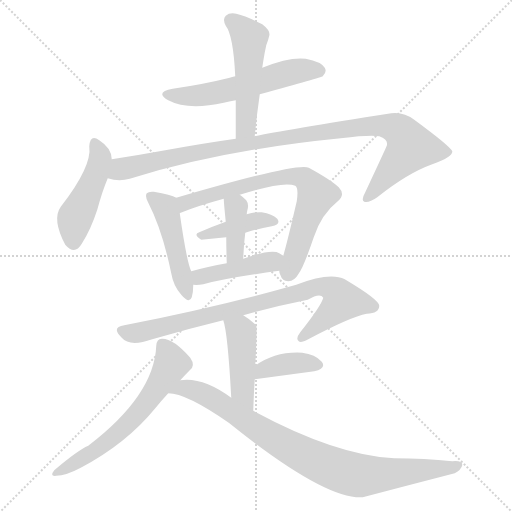
t = 0.00 s
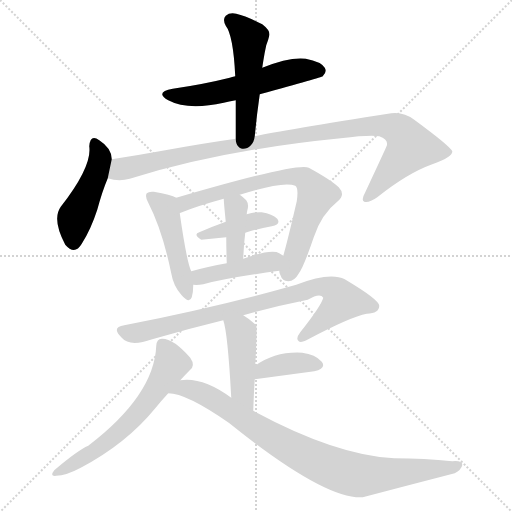
t = 2.02 s
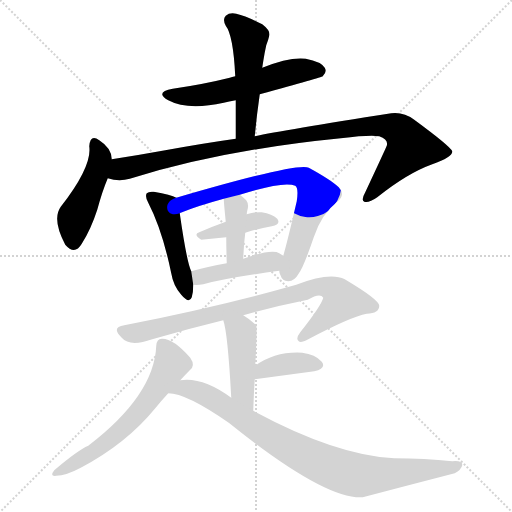
t = 4.04 s
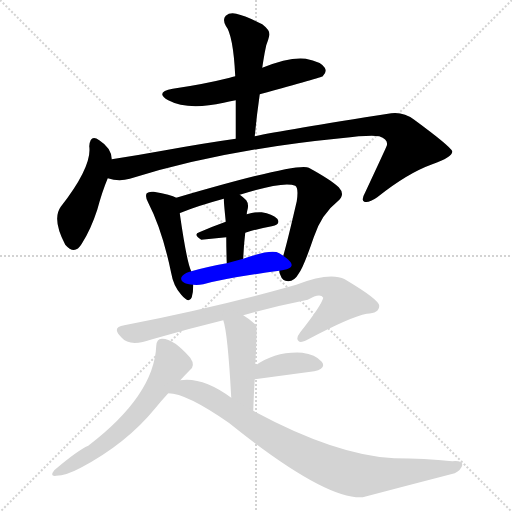
t = 6.06 s
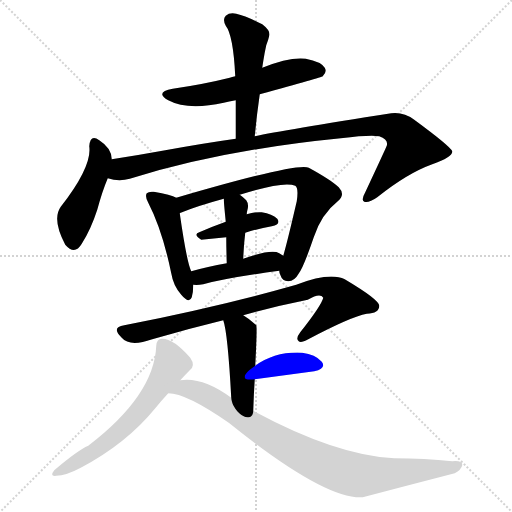
t = 8.08 s
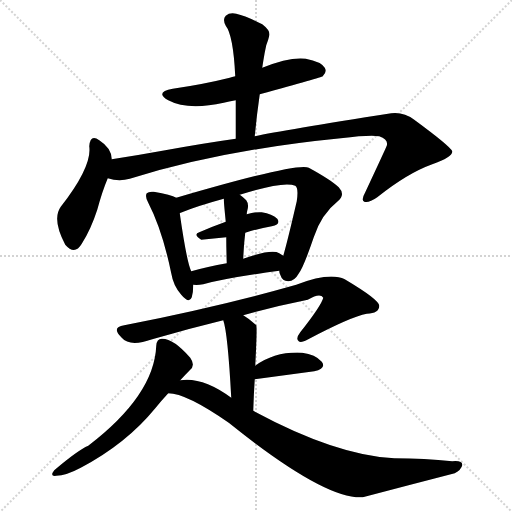
t = 10.10 s

The animated SVG that drew these frames (rendered in a browser with its animation timeline set to each time). Animation: 14 CSS @keyframes rules; one cycle of 10.10 s.

<svg version="1.1" viewBox="0 0 1024 1024" xmlns="http://www.w3.org/2000/svg">
  <g stroke="lightgray" stroke-dasharray="1,1" stroke-width="1" transform="scale(4, 4)">
    <line x1="0" y1="0" x2="256" y2="256"></line>
    <line x1="256" y1="0" x2="0" y2="256"></line>
    <line x1="128" y1="0" x2="128" y2="256"></line>
    <line x1="0" y1="128" x2="256" y2="128"></line>
  </g>
<g transform="scale(1, -1) translate(0, -900)">
   <style type="text/css">
    @keyframes keyframes0 {
      from {
       stroke: blue;
       stroke-dashoffset: 565;
       stroke-width: 128;
       }
       65% {
       animation-timing-function: step-end;
       stroke: blue;
       stroke-dashoffset: 0;
       stroke-width: 128;
       }
       to {
       stroke: black;
       stroke-width: 1024;
       }
       }
       #make-me-a-hanzi-animation-0 {
         animation: keyframes0 0.709798s both;
         animation-delay: 0.000000s;
         animation-timing-function: linear;
       }
    @keyframes keyframes1 {
      from {
       stroke: blue;
       stroke-dashoffset: 506;
       stroke-width: 128;
       }
       62% {
       animation-timing-function: step-end;
       stroke: blue;
       stroke-dashoffset: 0;
       stroke-width: 128;
       }
       to {
       stroke: black;
       stroke-width: 1024;
       }
       }
       #make-me-a-hanzi-animation-1 {
         animation: keyframes1 0.661784s both;
         animation-delay: 0.709798s;
         animation-timing-function: linear;
       }
    @keyframes keyframes2 {
      from {
       stroke: blue;
       stroke-dashoffset: 464;
       stroke-width: 128;
       }
       60% {
       animation-timing-function: step-end;
       stroke: blue;
       stroke-dashoffset: 0;
       stroke-width: 128;
       }
       to {
       stroke: black;
       stroke-width: 1024;
       }
       }
       #make-me-a-hanzi-animation-2 {
         animation: keyframes2 0.627604s both;
         animation-delay: 1.371582s;
         animation-timing-function: linear;
       }
    @keyframes keyframes3 {
      from {
       stroke: blue;
       stroke-dashoffset: 1020;
       stroke-width: 128;
       }
       77% {
       animation-timing-function: step-end;
       stroke: blue;
       stroke-dashoffset: 0;
       stroke-width: 128;
       }
       to {
       stroke: black;
       stroke-width: 1024;
       }
       }
       #make-me-a-hanzi-animation-3 {
         animation: keyframes3 1.080078s both;
         animation-delay: 1.999186s;
         animation-timing-function: linear;
       }
    @keyframes keyframes4 {
      from {
       stroke: blue;
       stroke-dashoffset: 473;
       stroke-width: 128;
       }
       61% {
       animation-timing-function: step-end;
       stroke: blue;
       stroke-dashoffset: 0;
       stroke-width: 128;
       }
       to {
       stroke: black;
       stroke-width: 1024;
       }
       }
       #make-me-a-hanzi-animation-4 {
         animation: keyframes4 0.634928s both;
         animation-delay: 3.079264s;
         animation-timing-function: linear;
       }
    @keyframes keyframes5 {
      from {
       stroke: blue;
       stroke-dashoffset: 721;
       stroke-width: 128;
       }
       70% {
       animation-timing-function: step-end;
       stroke: blue;
       stroke-dashoffset: 0;
       stroke-width: 128;
       }
       to {
       stroke: black;
       stroke-width: 1024;
       }
       }
       #make-me-a-hanzi-animation-5 {
         animation: keyframes5 0.836751s both;
         animation-delay: 3.714193s;
         animation-timing-function: linear;
       }
    @keyframes keyframes6 {
      from {
       stroke: blue;
       stroke-dashoffset: 399;
       stroke-width: 128;
       }
       56% {
       animation-timing-function: step-end;
       stroke: blue;
       stroke-dashoffset: 0;
       stroke-width: 128;
       }
       to {
       stroke: black;
       stroke-width: 1024;
       }
       }
       #make-me-a-hanzi-animation-6 {
         animation: keyframes6 0.574707s both;
         animation-delay: 4.550944s;
         animation-timing-function: linear;
       }
    @keyframes keyframes7 {
      from {
       stroke: blue;
       stroke-dashoffset: 385;
       stroke-width: 128;
       }
       56% {
       animation-timing-function: step-end;
       stroke: blue;
       stroke-dashoffset: 0;
       stroke-width: 128;
       }
       to {
       stroke: black;
       stroke-width: 1024;
       }
       }
       #make-me-a-hanzi-animation-7 {
         animation: keyframes7 0.563314s both;
         animation-delay: 5.125651s;
         animation-timing-function: linear;
       }
    @keyframes keyframes8 {
      from {
       stroke: blue;
       stroke-dashoffset: 429;
       stroke-width: 128;
       }
       58% {
       animation-timing-function: step-end;
       stroke: blue;
       stroke-dashoffset: 0;
       stroke-width: 128;
       }
       to {
       stroke: black;
       stroke-width: 1024;
       }
       }
       #make-me-a-hanzi-animation-8 {
         animation: keyframes8 0.599121s both;
         animation-delay: 5.688965s;
         animation-timing-function: linear;
       }
    @keyframes keyframes9 {
      from {
       stroke: blue;
       stroke-dashoffset: 832;
       stroke-width: 128;
       }
       73% {
       animation-timing-function: step-end;
       stroke: blue;
       stroke-dashoffset: 0;
       stroke-width: 128;
       }
       to {
       stroke: black;
       stroke-width: 1024;
       }
       }
       #make-me-a-hanzi-animation-9 {
         animation: keyframes9 0.927083s both;
         animation-delay: 6.288086s;
         animation-timing-function: linear;
       }
    @keyframes keyframes10 {
      from {
       stroke: blue;
       stroke-dashoffset: 446;
       stroke-width: 128;
       }
       59% {
       animation-timing-function: step-end;
       stroke: blue;
       stroke-dashoffset: 0;
       stroke-width: 128;
       }
       to {
       stroke: black;
       stroke-width: 1024;
       }
       }
       #make-me-a-hanzi-animation-10 {
         animation: keyframes10 0.612956s both;
         animation-delay: 7.215169s;
         animation-timing-function: linear;
       }
    @keyframes keyframes11 {
      from {
       stroke: blue;
       stroke-dashoffset: 379;
       stroke-width: 128;
       }
       55% {
       animation-timing-function: step-end;
       stroke: blue;
       stroke-dashoffset: 0;
       stroke-width: 128;
       }
       to {
       stroke: black;
       stroke-width: 1024;
       }
       }
       #make-me-a-hanzi-animation-11 {
         animation: keyframes11 0.558431s both;
         animation-delay: 7.828125s;
         animation-timing-function: linear;
       }
    @keyframes keyframes12 {
      from {
       stroke: blue;
       stroke-dashoffset: 617;
       stroke-width: 128;
       }
       67% {
       animation-timing-function: step-end;
       stroke: blue;
       stroke-dashoffset: 0;
       stroke-width: 128;
       }
       to {
       stroke: black;
       stroke-width: 1024;
       }
       }
       #make-me-a-hanzi-animation-12 {
         animation: keyframes12 0.752116s both;
         animation-delay: 8.386556s;
         animation-timing-function: linear;
       }
    @keyframes keyframes13 {
      from {
       stroke: blue;
       stroke-dashoffset: 876;
       stroke-width: 128;
       }
       74% {
       animation-timing-function: step-end;
       stroke: blue;
       stroke-dashoffset: 0;
       stroke-width: 128;
       }
       to {
       stroke: black;
       stroke-width: 1024;
       }
       }
       #make-me-a-hanzi-animation-13 {
         animation: keyframes13 0.962891s both;
         animation-delay: 9.138672s;
         animation-timing-function: linear;
       }
</style>
<path d="M 519.5 711.5 Q 643.5 745.5 645.5 747.5 Q 654.5 756.5 649.5 764.5 Q 642.5 776.5 611.5 782.5 Q 578.5 786.5 524.5 764.5 L 470.5 747.5 Q 463.5 746.5 459.5 744.5 Q 407.5 731.5 345.5 722.5 Q 308.5 715.5 336.5 699.5 Q 375.5 678.5 447.5 694.5 Q 457.5 697.5 471.5 699.5 L 519.5 711.5 Z" fill="lightgray"></path> 
<path d="M 509.5 627.5 Q 513.5 670.5 519.5 711.5 L 524.5 764.5 Q 525.5 771.5 526.5 777.5 Q 529.5 796.5 532.5 809.5 Q 536.5 819.5 538.5 828.5 Q 541.5 838.5 524.5 851.5 Q 493.5 867.5 472.5 872.5 Q 459.5 875.5 451.5 868.5 Q 444.5 861.5 451.5 848.5 Q 466.5 829.5 470.5 747.5 L 471.5 699.5 Q 471.5 662.5 471.5 622.5 C 471.5 592.5 506.5 597.5 509.5 627.5 Z" fill="lightgray"></path> 
<path d="M 223.5 581.5 Q 223.5 603.5 198.5 619.5 Q 180.5 632.5 178.5 607.5 Q 184.5 567.5 121.5 486.5 Q 103.5 461.5 130.5 410.5 Q 149.5 388.5 163.5 412.5 Q 181.5 440.5 194.5 480.5 Q 204.5 517.5 215.5 543.5 L 223.5 581.5 Z" fill="lightgray"></path> 
<path d="M 215.5 543.5 Q 237.5 536.5 259.5 542.5 Q 439.5 599.5 681.5 623.5 Q 739.5 630.5 758.5 627.5 Q 777.5 620.5 773.5 608.5 Q 773.5 607.5 730.5 515.5 Q 721.5 499.5 728.5 496.5 Q 737.5 493.5 754.5 505.5 Q 814.5 553.5 864.5 571.5 Q 906.5 586.5 904.5 597.5 Q 900.5 607.5 828.5 660.5 Q 807.5 676.5 782.5 673.5 Q 565.5 639.5 509.5 627.5 L 471.5 622.5 Q 407.5 613.5 330.5 599.5 Q 275.5 589.5 223.5 581.5 C 193.5 576.5 185.5 548.5 215.5 543.5 Z" fill="lightgray"></path> 
<path d="M 352.5 504.5 Q 342.5 510.5 307.5 516.5 Q 297.5 517.5 293.5 513.5 Q 289.5 507.5 296.5 494.5 Q 324.5 440.5 342.5 353.5 Q 346.5 328.5 362.5 310.5 Q 378.5 291.5 383.5 305.5 Q 386.5 315.5 386.5 330.5 L 382.5 357.5 Q 373.5 375.5 359.5 473.5 C 355.5 503.5 355.5 503.5 352.5 504.5 Z" fill="lightgray"></path> 
<path d="M 558.5 358.5 Q 558.5 354.5 560.5 350.5 Q 564.5 337.5 576.5 337.5 Q 589.5 338.5 596.5 351.5 Q 606.5 363.5 627.5 425.5 Q 642.5 471.5 675.5 497.5 Q 691.5 510.5 677.5 525.5 Q 661.5 540.5 617.5 564.5 Q 598.5 576.5 352.5 504.5 C 323.5 496.5 331.5 462.5 359.5 473.5 Q 359.5 474.5 361.5 474.5 Q 392.5 487.5 447.5 502.5 L 479.5 510.5 Q 567.5 538.5 590.5 528.5 Q 597.5 524.5 593.5 497.5 Q 574.5 415.5 566.5 388.5 L 558.5 358.5 Z" fill="lightgray"></path> 
<path d="M 490.5 434.5 Q 518.5 443.5 543.5 447.5 Q 562.5 451.5 554.5 462.5 Q 544.5 472.5 523.5 475.5 Q 510.5 476.5 493.5 471.5 L 451.5 456.5 Q 423.5 446.5 398.5 435.5 Q 385.5 431.5 402.5 420.5 L 452.5 425.5 L 490.5 434.5 Z" fill="lightgray"></path> 
<path d="M 486.5 382.5 Q 487.5 410.5 490.5 434.5 L 493.5 471.5 Q 493.5 475.5 494.5 478.5 Q 498.5 491.5 492.5 499.5 Q 485.5 506.5 479.5 510.5 C 455.5 528.5 446.5 532.5 447.5 502.5 Q 447.5 496.5 451.5 456.5 L 452.5 425.5 Q 452.5 404.5 453.5 373.5 C 454.5 343.5 485.5 352.5 486.5 382.5 Z" fill="lightgray"></path> 
<path d="M 386.5 330.5 Q 395.5 329.5 406.5 331.5 Q 455.5 344.5 558.5 358.5 C 588.5 362.5 591.5 371.5 566.5 388.5 Q 562.5 391.5 558.5 393.5 Q 543.5 402.5 486.5 382.5 L 453.5 373.5 Q 414.5 366.5 382.5 357.5 C 353.5 349.5 356.5 332.5 386.5 330.5 Z" fill="lightgray"></path> 
<path d="M 486.5 269.5 Q 550.5 287.5 615.5 300.5 Q 640.5 315.5 646.5 304.5 Q 642.5 288.5 600.5 235.5 Q 590.5 222.5 597.5 217.5 Q 601.5 213.5 616.5 221.5 Q 701.5 266.5 733.5 272.5 Q 758.5 273.5 758.5 288.5 Q 758.5 300.5 689.5 341.5 Q 659.5 356.5 592.5 330.5 Q 441.5 287.5 248.5 249.5 Q 221.5 245.5 243.5 224.5 Q 259.5 205.5 304.5 221.5 Q 376.5 242.5 446.5 259.5 L 486.5 269.5 Z" fill="lightgray"></path> 
<path d="M 506.5 78.5 Q 507.5 112.5 509.5 141.5 L 510.5 168.5 Q 514.5 244.5 512.5 249.5 L 511.5 250.5 Q 498.5 262.5 486.5 269.5 C 461.5 285.5 438.5 288.5 446.5 259.5 Q 455.5 234.5 462.5 104.5 C 464.5 74.5 505.5 48.5 506.5 78.5 Z" fill="lightgray"></path> 
<path d="M 509.5 141.5 L 628.5 157.5 Q 653.5 163.5 643.5 176.5 Q 630.5 191.5 604.5 194.5 Q 550.5 197.5 510.5 168.5 C 485.5 151.5 479.5 137.5 509.5 141.5 Z" fill="lightgray"></path> 
<path d="M 360.5 139.5 Q 369.5 149.5 379.5 159.5 Q 391.5 168.5 380.5 184.5 Q 346.5 223.5 323.5 222.5 Q 313.5 222.5 312.5 208.5 Q 308.5 109.5 176.5 8.5 Q 155.5 -0.5 108.5 -40.5 Q 98.5 -53.5 112.5 -51.5 Q 131.5 -51.5 161.5 -35.5 Q 252.5 12.5 310.5 83.5 Q 323.5 99.5 336.5 113.5 L 360.5 139.5 Z" fill="lightgray"></path> 
<path d="M 336.5 113.5 Q 372.5 113.5 457.5 54.5 Q 649.5 -99.5 725.5 -94.5 Q 816.5 -70.5 909.5 -46.5 Q 922.5 -39.5 924.5 -30.5 Q 925.5 -20.5 904.5 -22.5 Q 849.5 -16.5 788.5 -16.5 Q 671.5 -10.5 506.5 78.5 L 462.5 104.5 Q 405.5 146.5 360.5 139.5 C 330.5 138.5 306.5 118.5 336.5 113.5 Z" fill="lightgray"></path> 
      <clipPath id="make-me-a-hanzi-clip-0">
      <path d="M 519.5 711.5 Q 643.5 745.5 645.5 747.5 Q 654.5 756.5 649.5 764.5 Q 642.5 776.5 611.5 782.5 Q 578.5 786.5 524.5 764.5 L 470.5 747.5 Q 463.5 746.5 459.5 744.5 Q 407.5 731.5 345.5 722.5 Q 308.5 715.5 336.5 699.5 Q 375.5 678.5 447.5 694.5 Q 457.5 697.5 471.5 699.5 L 519.5 711.5 Z" fill="lightgray"></path>
      </clipPath>
      <path clip-path="url(#make-me-a-hanzi-clip-0)" d="M 337.5 712.5 L 399.5 708.5 L 584.5 756.5 L 640.5 756.5 " fill="none" id="make-me-a-hanzi-animation-0" stroke-dasharray="437 874" stroke-linecap="round"></path>

      <clipPath id="make-me-a-hanzi-clip-1">
      <path d="M 509.5 627.5 Q 513.5 670.5 519.5 711.5 L 524.5 764.5 Q 525.5 771.5 526.5 777.5 Q 529.5 796.5 532.5 809.5 Q 536.5 819.5 538.5 828.5 Q 541.5 838.5 524.5 851.5 Q 493.5 867.5 472.5 872.5 Q 459.5 875.5 451.5 868.5 Q 444.5 861.5 451.5 848.5 Q 466.5 829.5 470.5 747.5 L 471.5 699.5 Q 471.5 662.5 471.5 622.5 C 471.5 592.5 506.5 597.5 509.5 627.5 Z" fill="lightgray"></path>
      </clipPath>
      <path clip-path="url(#make-me-a-hanzi-clip-1)" d="M 461.5 859.5 L 481.5 844.5 L 498.5 819.5 L 492.5 650.5 L 476.5 630.5 " fill="none" id="make-me-a-hanzi-animation-1" stroke-dasharray="378 756" stroke-linecap="round"></path>

      <clipPath id="make-me-a-hanzi-clip-2">
      <path d="M 223.5 581.5 Q 223.5 603.5 198.5 619.5 Q 180.5 632.5 178.5 607.5 Q 184.5 567.5 121.5 486.5 Q 103.5 461.5 130.5 410.5 Q 149.5 388.5 163.5 412.5 Q 181.5 440.5 194.5 480.5 Q 204.5 517.5 215.5 543.5 L 223.5 581.5 Z" fill="lightgray"></path>
      </clipPath>
      <path clip-path="url(#make-me-a-hanzi-clip-2)" d="M 189.5 612.5 L 200.5 584.5 L 193.5 554.5 L 150.5 464.5 L 147.5 417.5 " fill="none" id="make-me-a-hanzi-animation-2" stroke-dasharray="336 672" stroke-linecap="round"></path>

      <clipPath id="make-me-a-hanzi-clip-3">
      <path d="M 215.5 543.5 Q 237.5 536.5 259.5 542.5 Q 439.5 599.5 681.5 623.5 Q 739.5 630.5 758.5 627.5 Q 777.5 620.5 773.5 608.5 Q 773.5 607.5 730.5 515.5 Q 721.5 499.5 728.5 496.5 Q 737.5 493.5 754.5 505.5 Q 814.5 553.5 864.5 571.5 Q 906.5 586.5 904.5 597.5 Q 900.5 607.5 828.5 660.5 Q 807.5 676.5 782.5 673.5 Q 565.5 639.5 509.5 627.5 L 471.5 622.5 Q 407.5 613.5 330.5 599.5 Q 275.5 589.5 223.5 581.5 C 193.5 576.5 185.5 548.5 215.5 543.5 Z" fill="lightgray"></path>
      </clipPath>
      <path clip-path="url(#make-me-a-hanzi-clip-3)" d="M 224.5 548.5 L 241.5 561.5 L 294.5 574.5 L 539.5 620.5 L 750.5 649.5 L 797.5 640.5 L 821.5 605.5 L 733.5 502.5 " fill="none" id="make-me-a-hanzi-animation-3" stroke-dasharray="892 1784" stroke-linecap="round"></path>

      <clipPath id="make-me-a-hanzi-clip-4">
      <path d="M 352.5 504.5 Q 342.5 510.5 307.5 516.5 Q 297.5 517.5 293.5 513.5 Q 289.5 507.5 296.5 494.5 Q 324.5 440.5 342.5 353.5 Q 346.5 328.5 362.5 310.5 Q 378.5 291.5 383.5 305.5 Q 386.5 315.5 386.5 330.5 L 382.5 357.5 Q 373.5 375.5 359.5 473.5 C 355.5 503.5 355.5 503.5 352.5 504.5 Z" fill="lightgray"></path>
      </clipPath>
      <path clip-path="url(#make-me-a-hanzi-clip-4)" d="M 301.5 508.5 L 329.5 485.5 L 339.5 458.5 L 373.5 310.5 " fill="none" id="make-me-a-hanzi-animation-4" stroke-dasharray="345 690" stroke-linecap="round"></path>

      <clipPath id="make-me-a-hanzi-clip-5">
      <path d="M 558.5 358.5 Q 558.5 354.5 560.5 350.5 Q 564.5 337.5 576.5 337.5 Q 589.5 338.5 596.5 351.5 Q 606.5 363.5 627.5 425.5 Q 642.5 471.5 675.5 497.5 Q 691.5 510.5 677.5 525.5 Q 661.5 540.5 617.5 564.5 Q 598.5 576.5 352.5 504.5 C 323.5 496.5 331.5 462.5 359.5 473.5 Q 359.5 474.5 361.5 474.5 Q 392.5 487.5 447.5 502.5 L 479.5 510.5 Q 567.5 538.5 590.5 528.5 Q 597.5 524.5 593.5 497.5 Q 574.5 415.5 566.5 388.5 L 558.5 358.5 Z" fill="lightgray"></path>
      </clipPath>
      <path clip-path="url(#make-me-a-hanzi-clip-5)" d="M 364.5 483.5 L 373.5 496.5 L 397.5 505.5 L 510.5 535.5 L 583.5 547.5 L 608.5 542.5 L 633.5 510.5 L 576.5 353.5 " fill="none" id="make-me-a-hanzi-animation-5" stroke-dasharray="593 1186" stroke-linecap="round"></path>

      <clipPath id="make-me-a-hanzi-clip-6">
      <path d="M 490.5 434.5 Q 518.5 443.5 543.5 447.5 Q 562.5 451.5 554.5 462.5 Q 544.5 472.5 523.5 475.5 Q 510.5 476.5 493.5 471.5 L 451.5 456.5 Q 423.5 446.5 398.5 435.5 Q 385.5 431.5 402.5 420.5 L 452.5 425.5 L 490.5 434.5 Z" fill="lightgray"></path>
      </clipPath>
      <path clip-path="url(#make-me-a-hanzi-clip-6)" d="M 407.5 429.5 L 505.5 457.5 L 546.5 456.5 " fill="none" id="make-me-a-hanzi-animation-6" stroke-dasharray="271 542" stroke-linecap="round"></path>

      <clipPath id="make-me-a-hanzi-clip-7">
      <path d="M 486.5 382.5 Q 487.5 410.5 490.5 434.5 L 493.5 471.5 Q 493.5 475.5 494.5 478.5 Q 498.5 491.5 492.5 499.5 Q 485.5 506.5 479.5 510.5 C 455.5 528.5 446.5 532.5 447.5 502.5 Q 447.5 496.5 451.5 456.5 L 452.5 425.5 Q 452.5 404.5 453.5 373.5 C 454.5 343.5 485.5 352.5 486.5 382.5 Z" fill="lightgray"></path>
      </clipPath>
      <path clip-path="url(#make-me-a-hanzi-clip-7)" d="M 454.5 498.5 L 472.5 484.5 L 470.5 403.5 L 457.5 381.5 " fill="none" id="make-me-a-hanzi-animation-7" stroke-dasharray="257 514" stroke-linecap="round"></path>

      <clipPath id="make-me-a-hanzi-clip-8">
      <path d="M 386.5 330.5 Q 395.5 329.5 406.5 331.5 Q 455.5 344.5 558.5 358.5 C 588.5 362.5 591.5 371.5 566.5 388.5 Q 562.5 391.5 558.5 393.5 Q 543.5 402.5 486.5 382.5 L 453.5 373.5 Q 414.5 366.5 382.5 357.5 C 353.5 349.5 356.5 332.5 386.5 330.5 Z" fill="lightgray"></path>
      </clipPath>
      <path clip-path="url(#make-me-a-hanzi-clip-8)" d="M 391.5 338.5 L 405.5 348.5 L 557.5 382.5 " fill="none" id="make-me-a-hanzi-animation-8" stroke-dasharray="301 602" stroke-linecap="round"></path>

      <clipPath id="make-me-a-hanzi-clip-9">
      <path d="M 486.5 269.5 Q 550.5 287.5 615.5 300.5 Q 640.5 315.5 646.5 304.5 Q 642.5 288.5 600.5 235.5 Q 590.5 222.5 597.5 217.5 Q 601.5 213.5 616.5 221.5 Q 701.5 266.5 733.5 272.5 Q 758.5 273.5 758.5 288.5 Q 758.5 300.5 689.5 341.5 Q 659.5 356.5 592.5 330.5 Q 441.5 287.5 248.5 249.5 Q 221.5 245.5 243.5 224.5 Q 259.5 205.5 304.5 221.5 Q 376.5 242.5 446.5 259.5 L 486.5 269.5 Z" fill="lightgray"></path>
      </clipPath>
      <path clip-path="url(#make-me-a-hanzi-clip-9)" d="M 245.5 237.5 L 289.5 236.5 L 638.5 327.5 L 674.5 315.5 L 685.5 298.5 L 681.5 292.5 L 601.5 223.5 " fill="none" id="make-me-a-hanzi-animation-9" stroke-dasharray="704 1408" stroke-linecap="round"></path>

      <clipPath id="make-me-a-hanzi-clip-10">
      <path d="M 506.5 78.5 Q 507.5 112.5 509.5 141.5 L 510.5 168.5 Q 514.5 244.5 512.5 249.5 L 511.5 250.5 Q 498.5 262.5 486.5 269.5 C 461.5 285.5 438.5 288.5 446.5 259.5 Q 455.5 234.5 462.5 104.5 C 464.5 74.5 505.5 48.5 506.5 78.5 Z" fill="lightgray"></path>
      </clipPath>
      <path clip-path="url(#make-me-a-hanzi-clip-10)" d="M 453.5 258.5 L 482.5 232.5 L 484.5 120.5 L 504.5 86.5 " fill="none" id="make-me-a-hanzi-animation-10" stroke-dasharray="318 636" stroke-linecap="round"></path>

      <clipPath id="make-me-a-hanzi-clip-11">
      <path d="M 509.5 141.5 L 628.5 157.5 Q 653.5 163.5 643.5 176.5 Q 630.5 191.5 604.5 194.5 Q 550.5 197.5 510.5 168.5 C 485.5 151.5 479.5 137.5 509.5 141.5 Z" fill="lightgray"></path>
      </clipPath>
      <path clip-path="url(#make-me-a-hanzi-clip-11)" d="M 516.5 148.5 L 525.5 159.5 L 547.5 167.5 L 596.5 174.5 L 632.5 169.5 " fill="none" id="make-me-a-hanzi-animation-11" stroke-dasharray="251 502" stroke-linecap="round"></path>

      <clipPath id="make-me-a-hanzi-clip-12">
      <path d="M 360.5 139.5 Q 369.5 149.5 379.5 159.5 Q 391.5 168.5 380.5 184.5 Q 346.5 223.5 323.5 222.5 Q 313.5 222.5 312.5 208.5 Q 308.5 109.5 176.5 8.5 Q 155.5 -0.5 108.5 -40.5 Q 98.5 -53.5 112.5 -51.5 Q 131.5 -51.5 161.5 -35.5 Q 252.5 12.5 310.5 83.5 Q 323.5 99.5 336.5 113.5 L 360.5 139.5 Z" fill="lightgray"></path>
      </clipPath>
      <path clip-path="url(#make-me-a-hanzi-clip-12)" d="M 324.5 210.5 L 343.5 172.5 L 271.5 68.5 L 203.5 7.5 L 116.5 -43.5 " fill="none" id="make-me-a-hanzi-animation-12" stroke-dasharray="489 978" stroke-linecap="round"></path>

      <clipPath id="make-me-a-hanzi-clip-13">
      <path d="M 336.5 113.5 Q 372.5 113.5 457.5 54.5 Q 649.5 -99.5 725.5 -94.5 Q 816.5 -70.5 909.5 -46.5 Q 922.5 -39.5 924.5 -30.5 Q 925.5 -20.5 904.5 -22.5 Q 849.5 -16.5 788.5 -16.5 Q 671.5 -10.5 506.5 78.5 L 462.5 104.5 Q 405.5 146.5 360.5 139.5 C 330.5 138.5 306.5 118.5 336.5 113.5 Z" fill="lightgray"></path>
      </clipPath>
      <path clip-path="url(#make-me-a-hanzi-clip-13)" d="M 341.5 117.5 L 368.5 124.5 L 401.5 114.5 L 588.5 -0.5 L 697.5 -46.5 L 722.5 -51.5 L 786.5 -47.5 L 915.5 -31.5 " fill="none" id="make-me-a-hanzi-animation-13" stroke-dasharray="748 1496" stroke-linecap="round"></path>

</g>
</svg>
